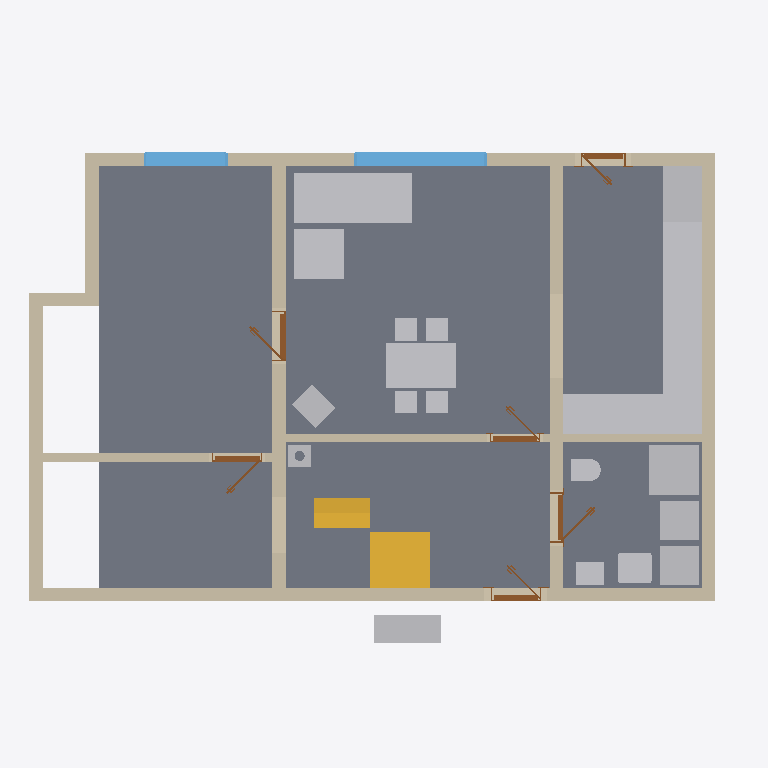
Plan cut of the same IFC building model at storey 'Ground floor' (level 0.00 m, cut at 1.40 m), seen from above with north up, elements coloured by IFC class: 18 other elements (light grey), 11 walls (beige), 6 doors (brown), 2 slabs (grey), 2 stairs (yellow), 2 windows (light blue). Cut surfaces are drawn darker.
Extent 12.7 m × 9.2 m × 8.8 m (x, y, z). Storeys (12): Ground floor at 0.00 m; Upper floor at 3.08 m; Roof - -1: 40 mm thermal insulation at 3.08 m; Roof - -2: Vapour barrier at 3.08 m; Roof - -3: Gypsum plasterboard at 3.08 m; Roof - 0: Rafters at 3.08 m; Roof - 0a: Collar ties at 3.08 m; Roof - +1: Wood fiberboard at 3.08 m; Roof - +2: Underlay at 3.08 m; Roof - +3: Counter-battens at 3.08 m; Roof - +4: Tile battens at 3.08 m; Roof - +5: Tiles at 3.08 m. Elements (397): 265 IfcBeam, 77 IfcSlab, 20 IfcWall, 15 IfcFurniture, 7 IfcDoor, 6 IfcWindow, 3 IfcSanitaryTerminal, 3 IfcStair, 1 IfcChimney.

HEADER;
FILE_DESCRIPTION(('ViewDefinition[DesignTransferView]'),'2;1');
FILE_NAME('/dev/null','2026-09-01T06:59:12+02:00',(''),(''),'IfcOpenShell 0.8.5','IfcOpenShell 0.8.5','Nobody');
FILE_SCHEMA(('IFC4'));
ENDSEC;
DATA;
#1=IFCPROJECT('34Lf86RKL4nAxvMXaXQzUR',$,'My house',$,$,$,$,(#10,#15),#5);
#19=IFCSITE('24WDJnpSTAg9b_I0ENNUwN',$,'Site',$,$,#27,$,$,$,$,$,$,$,$);
#20=IFCBUILDING('3lCHZqIVn9OxA67lnWD_NZ',$,'My house',$,$,#32,$,$,$,$,$,$);
#33=IFCBUILDINGSTOREY('2fGZHhxmL6sxorJBaAjk_e',$,'Ground floor',$,$,#39,$,$,$,0.0);
#40=IFCBUILDINGSTOREY('2WsMinDLf8eA8oIqOfdOTc',$,'Upper floor',$,$,#45,$,$,$,3.085);
#13174=IFCBUILDINGSTOREY('39bRw$oFn14uOxouldYI4$',$,'Roof - -1: 40 mm thermal insulation','Visibility container for Thermal insulation 40 mm','ROOF_LAYER',#13179,$,$,$,3.085);
#13180=IFCBUILDINGSTOREY('0RjtTNDl5AbAZA5cadQiJ9',$,'Roof - -2: Vapour barrier','Visibility container for Vapour barrier','ROOF_LAYER',#13185,$,$,$,3.085);
#13186=IFCBUILDINGSTOREY('2YCQqkVdX3lQNE6y73mnDq',$,'Roof - -3: Gypsum plasterboard','Visibility container for Gypsum plasterboard','ROOF_LAYER',#13191,$,$,$,3.085);
#13192=IFCBUILDINGSTOREY('3UaiCrFp52xe1ot$j6ZO4G',$,'Roof - 0: Rafters','Visibility container for Rafters','ROOF_LAYER',#13197,$,$,$,3.085);
#13198=IFCBUILDINGSTOREY('29Db1Qoe18hf7wPsE1Xkq1',$,'Roof - 0a: Collar ties','Visibility container for Collar ties','ROOF_LAYER',#13203,$,$,$,3.085);
#13204=IFCBUILDINGSTOREY('2AyXQC7ljAd9lkjC7TN8Xd',$,'Roof - +1: Wood fiberboard','Visibility container for Wood fiberboard','ROOF_LAYER',#13209,$,$,$,3.085);
#13210=IFCBUILDINGSTOREY('3xW5D3qNfDRBqFk89mj9Sb',$,'Roof - +2: Underlay','Visibility container for Roofing underlay','ROOF_LAYER',#13215,$,$,$,3.085);
#13216=IFCBUILDINGSTOREY('2PWWED$g5AMv3b3QrnldxM',$,'Roof - +3: Counter-battens','Visibility container for Counter-battens','ROOF_LAYER',#13221,$,$,$,3.085);
#13222=IFCBUILDINGSTOREY('3rkbyK98vD4egtHGYHVcFi',$,'Roof - +4: Tile battens','Visibility container for Tile battens','ROOF_LAYER',#13227,$,$,$,3.085);
#13228=IFCBUILDINGSTOREY('0Upn9zCMz0$ObbKDNPXOP5',$,'Roof - +5: Tiles','Visibility container for Roof tiles','ROOF_LAYER',#13233,$,$,$,3.085);
#71=IFCSLAB('0DDSX$uTL9TQwS5IiIstP2',$,'Ground-floor build-up',$,$,#77,#84,$,.FLOOR.);
#97=IFCWALL('21_u5ZlWbFpPoGXXm9VfxV',$,'Wall 1',$,$,#107,#118,$,$);
#1681=IFCFURNITURE('2Rt6dRfSf9FwN9x63gi44b',$,'Gauc',$,$,#1702,#1690,$,$);
#123=IFCWALL('3SjLqVjjD5JO5beHnJcBcg',$,'Wall 2',$,$,#132,#143,$,$);
#248=IFCWALL('3i7cUeWenFrvkkCAv$WDwE',$,'Wall 7',$,$,#257,#268,$,$);
#273=IFCWALL('1ZzBw7Cw53Mh6PLUPAKZV$',$,'Wall 8',$,$,#282,#293,$,$);
#2947=IFCFURNITURE('2sqYcvnWn858AIf4EIbSSX',$,'Kuch.?Linka',$,'Kuch.?Linka',#2952,#2959,$,.USERDEFINED.);
#3326=IFCFURNITURE('1G6mPGD45FPe7PWDQTR3SM',$,'Stul',$,$,#3347,#3335,$,$);
#148=IFCWALL('3WKwJsJhHEoBuq7e77DYAA',$,'Wall 3',$,$,#157,#168,$,$);
#173=IFCWALL('0H2tV5$b952P7xBb9SIl$l',$,'Wall 4',$,$,#182,#193,$,$);
#2565=IFCSTAIR('3NQoJYxUT3bhhSlPxpB1T9',$,'Main stair',$,$,#2572,$,$,.STRAIGHT_RUN_STAIR.);
#2701=IFCSLAB('2N_M6w49j7seAm0ls$RmXL',$,'Main stair landing',$,$,#2706,#2713,$,.LANDING.);
#1771=IFCFURNITURE('2$BMn7csv99v41WNawAWLi',$,'Gauc',$,$,#1792,#1780,$,$);
#1903=IFCSANITARYTERMINAL('1Hz9oyx498tQhJrPzEetBc',$,'Sprcha',$,$,#1924,#1912,$,$);
#2981=IFCFURNITURE('2b_ObgioDF0hWIMlLg$Mc7',$,'Kuch.?Linka',$,'Kuch.?Linka',#2986,#2993,$,.USERDEFINED.);
#2879=IFCFURNITURE('33f6XgGa50cAvVn3f7DIKt',$,'Lednice',$,'Lednice',#2884,#2891,$,.USERDEFINED.);
#223=IFCWALL('23O4ZornvC3Q1zFBHfj7tS',$,'Wall 6',$,$,#232,#243,$,$);
#1451=IFCFURNITURE('3VkSa9CVj3v8Qa1$Pu_vDA',$,'TČ',$,'TČ',#1456,#1463,$,.USERDEFINED.);
#874=IFCWINDOW('0JEi64Ijn88AOkvSt4GePg',$,'Window 2',$,$,#951,#875,$,1.375,2.375,.WINDOW.,.SINGLE_PANEL.,$);
#2027=IFCWALL('2u71mk1Ib1agNwDMMiEo$a',$,'Wall 11',$,$,#2036,#2047,$,$);
#1206=IFCWALL('3MTY2pGWv1X8ApgWxMpFUu',$,'Wall 9',$,$,#1216,#1227,$,$);
#2609=IFCSTAIR('1rXRUtrwfFcfgBcPq7B4hO',$,'Main stair',$,$,#2616,$,$,.STRAIGHT_RUN_STAIR.);
#2845=IFCFURNITURE('1cRosBORX9sueifZhJjHGQ',$,'Myčka',$,'Myčka',#2850,#2857,$,.USERDEFINED.);
#2811=IFCFURNITURE('1LBdYOAa1F198rAWBB_yNw',$,'Dřez',$,'Dřez',#2816,#2823,$,.USERDEFINED.);
#1521=IFCFURNITURE('2KITwWqlb3WesX58DI1bfZ',$,'Zásobník?TUV',$,'Zásobník?TUV',#1526,#1533,$,.USERDEFINED.);
#1556=IFCFURNITURE('1UQyL_q4rClgeS7RCKjlIE',$,'Pračka',$,'Pračka',#1561,#1568,$,.USERDEFINED.);
#2913=IFCFURNITURE('1Q7LsQm2r2CvHwujK5CKgm',$,'Sporák',$,'Sporák',#2918,#2925,$,.USERDEFINED.);
#970=IFCWINDOW('1Oh6itBkPCSBhH6Y6t_4SA',$,'Window 3',$,$,#1047,#971,$,1.375,1.5,.WINDOW.,.SINGLE_PANEL.,$);
#1426=IFCWALL('0W3y6HntrAZ927QacrZnx$',$,'Wall 10',$,$,#1435,#1446,$,$);
#1841=IFCSANITARYTERMINAL('0LoJVx1Ob1SPkNZv9APJOP',$,'Umyv',$,$,#1862,#1850,$,$);
#2776=IFCFURNITURE('3MxVo$Fl14KvFLHHulFGId',$,'Kamna',$,'Kamna',#2781,#2788,$,.USERDEFINED.);
#198=IFCWALL('0pEZn36o93PBCMskfELs_T',$,'Wall 5',$,$,#388,#218,$,$);
#1486=IFCFURNITURE('1A4CcnZsD5nwKxk8jGurka',$,'TČ',$,'TČ',#1491,#1498,$,.USERDEFINED.);
#2005=IFCSANITARYTERMINAL('1SHRgqiv9A7ADEMz17Bf9B',$,'WC',$,$,#2026,#2014,$,$);
#2746=IFCCHIMNEY('0r1AtatonFK8cxOyWrjrJz',$,'Main chimney',$,$,#2751,#2766,$,.NOTDEFINED.);
#2228=IFCDOOR('1aL4TR0fj4kOo4RowYBXwP',$,'Door 5',$,$,#2349,#2238,$,2.175,0.9,.DOOR.,.SINGLE_SWING_LEFT.,$);
#2422=IFCDOOR('2ZWXh0PoT7LRvBBksSzdgL',$,'Door 6',$,$,#2543,#2432,$,2.175,0.9,.DOOR.,.SINGLE_SWING_LEFT.,$);
#1286=IFCDOOR('1tymBTmmvCDAFqNdgjwbMR',$,'Door 3',$,$,#1407,#1296,$,2.15,0.9,.DOOR.,.SINGLE_SWING_RIGHT.,$);
#614=IFCDOOR('0Y5JTqKBD9nxVKm6APRjTH',$,'Door 1',$,$,#735,#624,$,2.175,0.9,.DOOR.,.SINGLE_SWING_RIGHT.,$);
#1066=IFCDOOR('3dpZcYlxfEUfN9iZ5Xu4rq',$,'Door 2',$,$,#1187,#1076,$,2.15,0.8,.DOOR.,.SINGLE_SWING_RIGHT.,$);
#2070=IFCDOOR('00OHx5hE9CU8XcsfbQ9o3G',$,'Door 4',$,$,#2191,#2080,$,2.175,0.9,.DOOR.,.SINGLE_SWING_RIGHT.,$);
ENDSEC;
